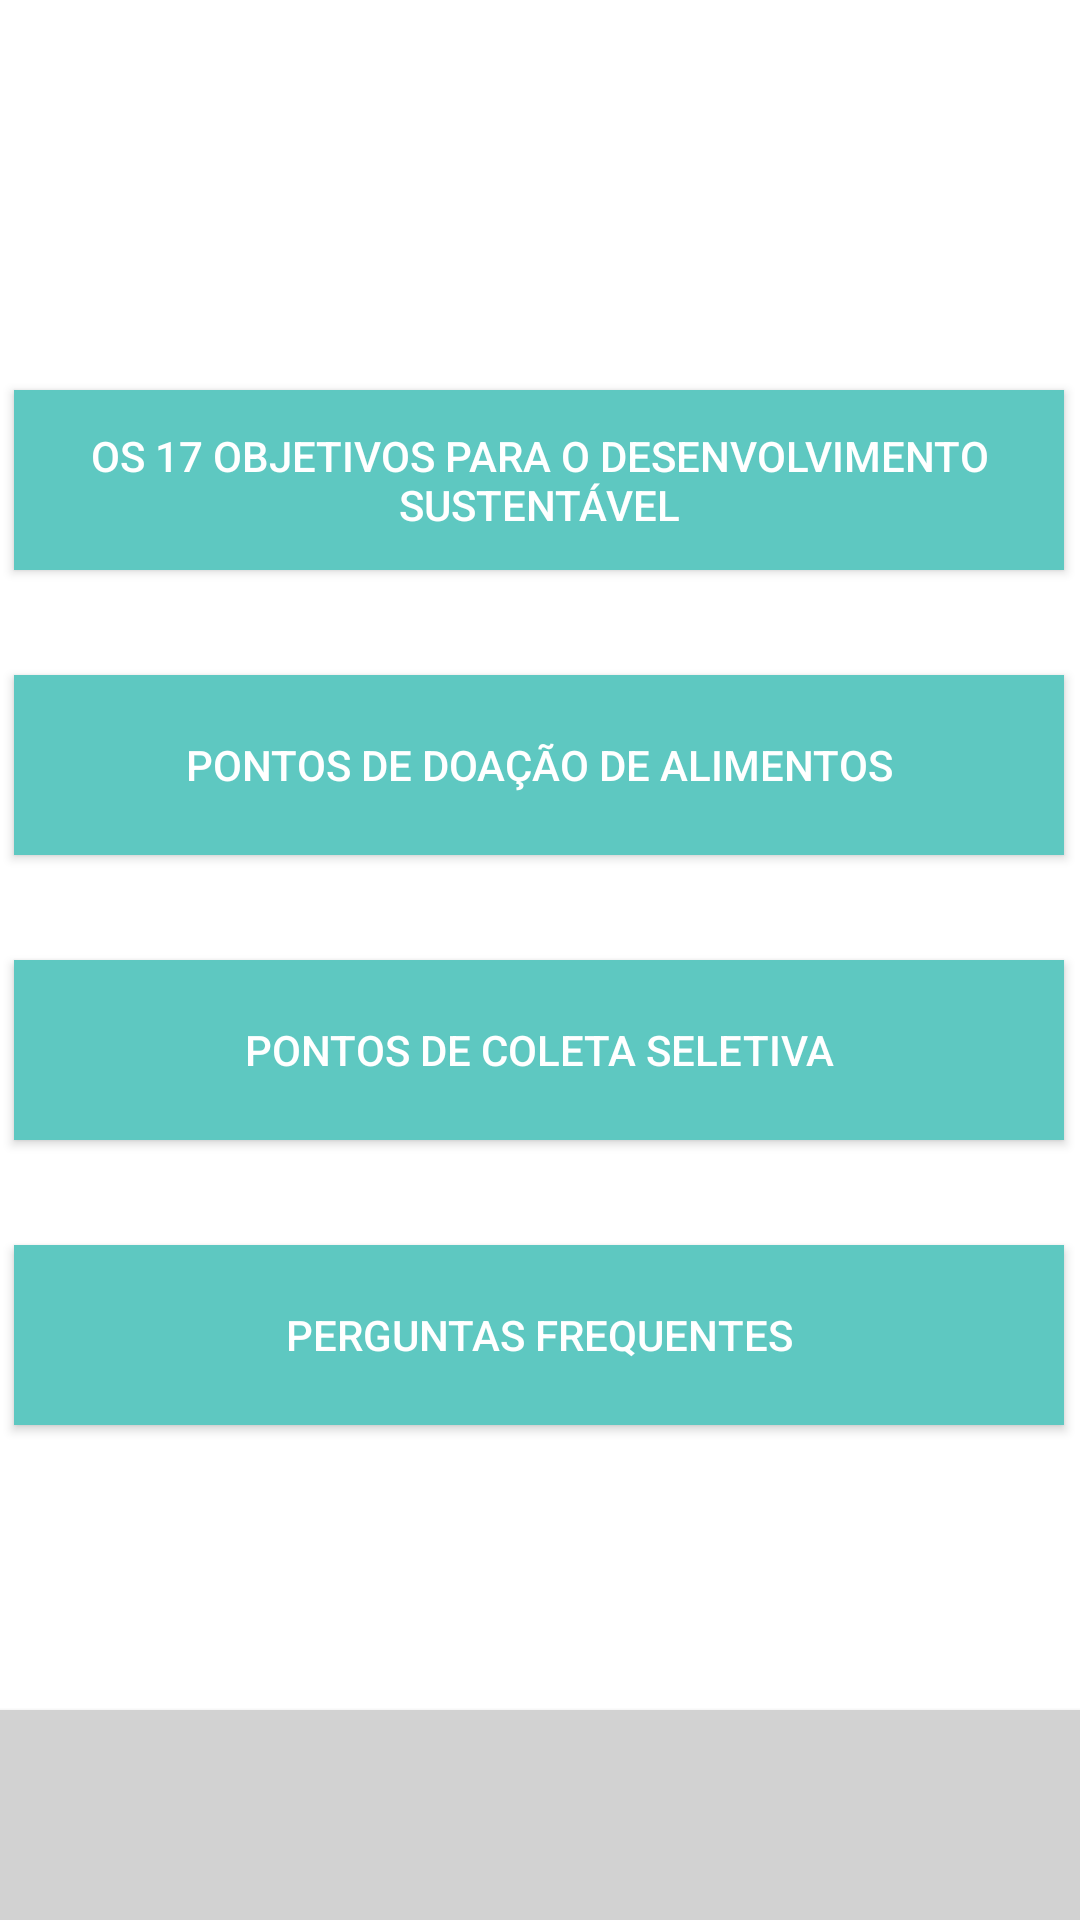

This screen was rendered from an Android layout file. Write that file and the resources it references.
<!-- AndroidManifest.xml: application theme Theme.Collab -->
<!-- res/layout/tela_info.xml -->
<?xml version="1.0" encoding="utf-8"?>
<androidx.constraintlayout.widget.ConstraintLayout xmlns:android="http://schemas.android.com/apk/res/android"
    xmlns:app="http://schemas.android.com/apk/res-auto"
    xmlns:tools="http://schemas.android.com/tools"
    android:layout_width="match_parent"
    android:layout_height="match_parent"
    android:background="@color/white">

    <ImageView
        android:id="@+id/imageView"
        android:layout_width="100dp"
        android:layout_height="30dp"
        android:layout_marginStart="30dp"
        android:layout_marginTop="30dp"
        app:layout_constraintStart_toStartOf="parent"
        app:layout_constraintTop_toTopOf="parent"
        app:srcCompat="@drawable/logo_horizontal_verde" />

    <TextView
        android:id="@+id/textView4"
        android:layout_width="wrap_content"
        android:layout_height="wrap_content"
        android:layout_marginTop="35dp"
        android:layout_marginEnd="30dp"
        android:textAlignment="center"
        android:textColor="@color/secondary"
        android:textSize="16sp"
        android:textStyle="bold"
        app:layout_constraintEnd_toEndOf="parent"
        app:layout_constraintTop_toTopOf="parent"
        tools:text="@string/title_info" />

    <Button
        android:id="@+id/btn_objetivos"
        android:layout_width="350dp"
        android:layout_height="60dp"
        android:layout_gravity="center"
        android:layout_marginStart="30dp"
        android:layout_marginTop="70dp"
        android:layout_marginEnd="31dp"
        android:background="@color/primary"
        android:text="@string/btn_objetivos"
        android:textColor="@color/white"
        app:layout_constraintEnd_toEndOf="parent"
        app:layout_constraintStart_toStartOf="parent"
        app:layout_constraintTop_toBottomOf="@+id/imageView" />

    <Button
        android:id="@+id/btn_doacao_alimentos"
        android:layout_width="350dp"
        android:layout_height="60dp"
        android:layout_gravity="center"
        android:layout_marginTop="35dp"
        android:background="@color/primary"
        android:text="@string/btn_pontos_doacaoalimentos"
        android:textColor="@color/white"
        app:layout_constraintEnd_toEndOf="@+id/btn_objetivos"
        app:layout_constraintStart_toStartOf="@+id/btn_objetivos"
        app:layout_constraintTop_toBottomOf="@+id/btn_objetivos" />

    <Button
        android:id="@+id/btn_coleta_seletiva"
        android:layout_width="350dp"
        android:layout_height="60dp"
        android:layout_gravity="center"
        android:layout_marginTop="35dp"
        android:background="@color/primary"
        android:text="@string/btn_pontos_coletaseletiva"
        android:textColor="@color/white"
        app:layout_constraintEnd_toEndOf="@+id/btn_doacao_alimentos"
        app:layout_constraintStart_toStartOf="@+id/btn_doacao_alimentos"
        app:layout_constraintTop_toBottomOf="@+id/btn_doacao_alimentos" />

    <Button
        android:id="@+id/btn_perguntas_frequentes"
        android:layout_width="350dp"
        android:layout_height="60dp"
        android:layout_gravity="center"
        android:layout_marginTop="35dp"
        android:background="@color/primary"
        android:text="@string/btn_faq"
        android:textColor="@color/white"
        app:layout_constraintEnd_toEndOf="@+id/btn_coleta_seletiva"
        app:layout_constraintStart_toStartOf="@+id/btn_coleta_seletiva"
        app:layout_constraintTop_toBottomOf="@+id/btn_coleta_seletiva" />

    <ImageButton
        android:id="@+id/btn_chatbot"
        android:layout_width="100dp"
        android:layout_height="100dp"
        android:layout_marginStart="42dp"
        android:layout_marginTop="50dp"
        android:backgroundTint="@color/transparent"
        android:scaleType="centerInside"
        app:layout_constraintStart_toStartOf="parent"
        app:layout_constraintTop_toBottomOf="@+id/btn_perguntas_frequentes"
        app:srcCompat="@drawable/icon_chat" />


    

    <Button
        android:id="@+id/menu_bar"
        android:layout_width="match_parent"
        android:layout_height="70sp"
        android:background="@color/lightgray"
        app:layout_constraintBottom_toBottomOf="parent"
        app:layout_constraintEnd_toEndOf="parent"
        app:layout_constraintStart_toStartOf="parent" />

    <ImageButton
        android:id="@+id/btn_add"
        android:layout_width="60sp"
        android:layout_height="60sp"
        android:layout_marginBottom="30dp"
        android:background="@color/transparent"
        android:scaleType="centerInside"
        android:translationZ="100dp"
        app:layout_constraintBottom_toBottomOf="@+id/menu_bar"
        app:layout_constraintEnd_toEndOf="parent"
        app:layout_constraintStart_toStartOf="@+id/menu_bar"
        app:srcCompat="@drawable/btn_camera" />

    <ImageButton
        android:id="@+id/btn_forum"
        android:layout_width="40dp"
        android:layout_height="40dp"
        android:layout_marginStart="35dp"
        android:background="@color/transparent"
        android:contentDescription="@string/menu_bottom_forum"
        android:scaleType="centerInside"
        android:translationZ="10sp"
        app:layout_constraintBottom_toBottomOf="@+id/btn_inicio"
        app:layout_constraintStart_toEndOf="@+id/btn_inicio"
        app:srcCompat="@drawable/icon_forum"
        tools:ignore="TouchTargetSizeCheck,DuplicateSpeakableTextCheck" />

    <ImageButton
        android:id="@+id/btn_menu"
        android:layout_width="40dp"
        android:layout_height="40dp"
        android:layout_marginEnd="30dp"
        android:background="@color/transparent"
        android:contentDescription="@string/menu_bottom_menu"
        android:scaleType="centerInside"
        android:translationZ="10sp"
        app:layout_constraintBottom_toBottomOf="@+id/btn_info"
        app:layout_constraintEnd_toEndOf="@+id/menu_bar"
        app:srcCompat="@drawable/icon_menu"
        tools:ignore="TouchTargetSizeCheck,DuplicateSpeakableTextCheck" />

    <ImageButton
        android:id="@+id/btn_inicio"
        android:layout_width="40dp"
        android:layout_height="40dp"
        android:layout_marginStart="30dp"
        android:layout_marginTop="15dp"
        android:background="@color/transparent"
        android:contentDescription="@string/menu_bottom_inicio"
        android:scaleType="centerInside"
        android:translationZ="10sp"
        app:layout_constraintStart_toStartOf="@+id/menu_bar"
        app:layout_constraintTop_toTopOf="@+id/menu_bar"
        app:srcCompat="@drawable/icon_inicio"
        tools:ignore="TouchTargetSizeCheck" />

    <ImageButton
        android:id="@+id/btn_info"
        android:layout_width="40dp"
        android:layout_height="40dp"
        android:layout_marginEnd="35dp"
        android:background="@color/transparent"
        android:contentDescription="@string/menu_bottom_info"
        android:scaleType="centerInside"
        android:translationZ="10sp"
        app:layout_constraintBottom_toBottomOf="@+id/btn_forum"
        app:layout_constraintEnd_toStartOf="@+id/btn_menu"
        app:srcCompat="@drawable/icon_info"
        tools:ignore="TouchTargetSizeCheck,DuplicateSpeakableTextCheck" />


    


</androidx.constraintlayout.widget.ConstraintLayout>
<!-- resources referenced by this layout -->
<resources>
  <color name="lightgray">#FFD2D2D2</color>
  <color name="primary">#FF5EC8C1</color>
  <color name="secondary">#FF19658F</color>
  <color name="transparent">#00FFFFFF</color>
  <color name="white">#FFFFFFFF</color>
  <!-- drawable btn_camera: png bitmap (drawable, 3339 bytes) -->
  <!-- drawable icon_chat: png bitmap (drawable, 8748 bytes) -->
  <!-- drawable icon_forum: png bitmap (drawable, 2088 bytes) -->
  <!-- drawable icon_info: png bitmap (drawable, 2709 bytes) -->
  <!-- drawable icon_inicio: png bitmap (drawable, 2881 bytes) -->
  <!-- drawable icon_menu: png bitmap (drawable, 189 bytes) -->
  <!-- drawable logo_horizontal_verde: png bitmap (drawable, 21699 bytes) -->
  <string name="btn_faq">Perguntas Frequentes</string>
      //Mapas
  <string name="btn_objetivos">Os 17 Objetivos para o
  Desenvolvimento Sustentável</string>
  <string name="btn_pontos_coletaseletiva">Pontos de Coleta Seletiva</string>
  <string name="btn_pontos_doacaoalimentos">Pontos de Doação de Alimentos</string>
  <string name="menu_bottom_forum">Fórum</string>
  <string name="menu_bottom_info">Informações</string>
  <string name="menu_bottom_inicio">Início</string>
  <string name="menu_bottom_menu">Menu</string>
  <string name="title_info">Info</string>
  <style name="Theme.Collab" parent="android:Theme.Material.Light.NoActionBar" />
</resources>
